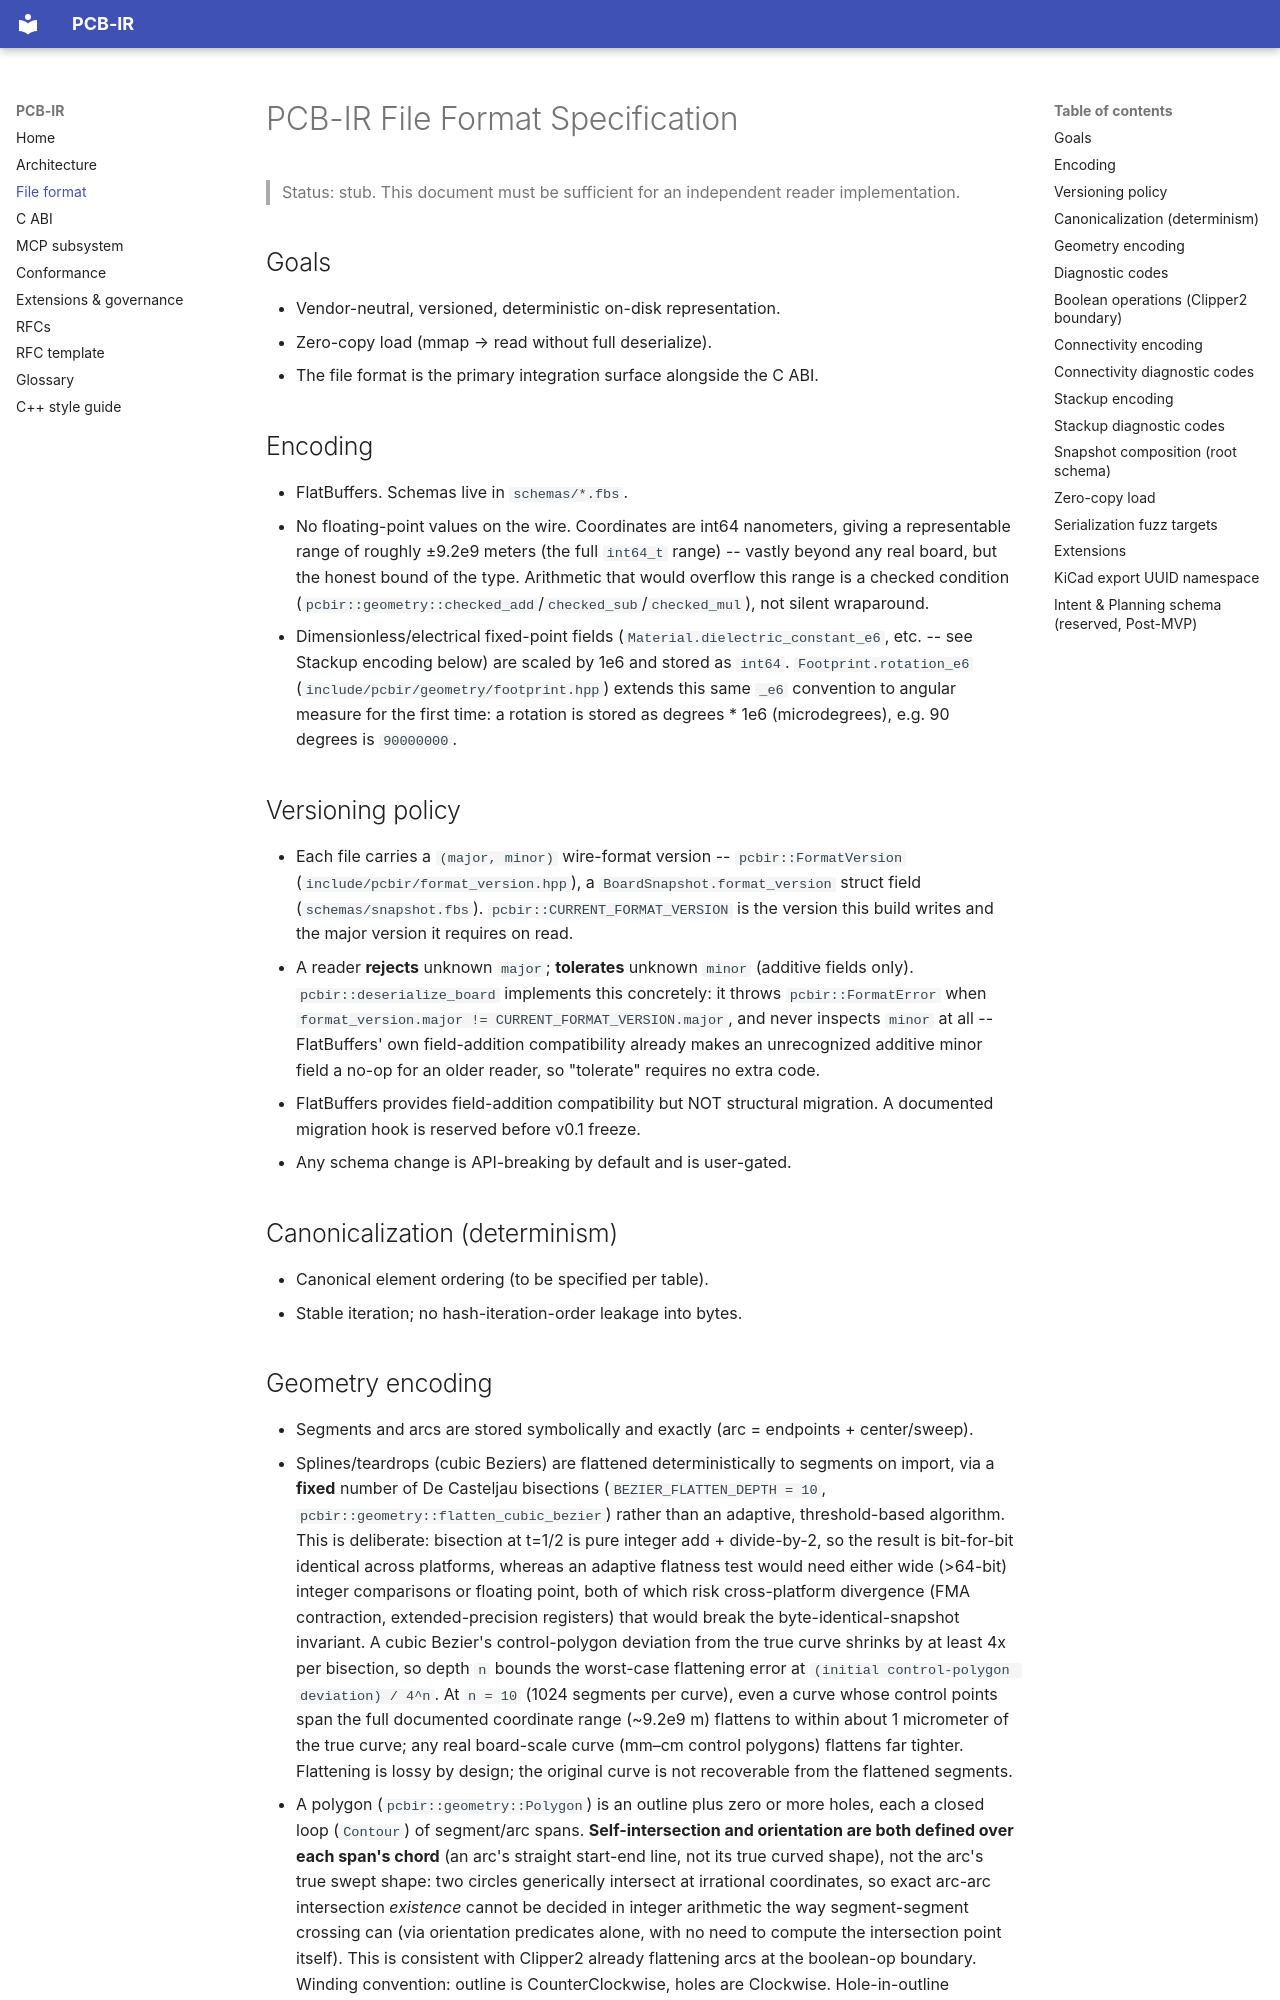

repository: awanga/pcb-ir · page: format-spec/index.html · generator: mkdocs

# PCB-IR File Format Specification

> Status: stub. This document must be sufficient for an independent reader implementation.

## Goals

- Vendor-neutral, versioned, deterministic on-disk representation.
- Zero-copy load (mmap → read without full deserialize).
- The file format is the primary integration surface alongside the C ABI.

## Encoding

- FlatBuffers. Schemas live in `schemas/*.fbs`.
- No floating-point values on the wire. Coordinates are int64 nanometers, giving a
  representable range of roughly ±9.2e9 meters (the full `int64_t` range) -- vastly beyond
  any real board, but the honest bound of the type. Arithmetic that would overflow this range
  is a checked condition (`pcbir::geometry::checked_add`/`checked_sub`/`checked_mul`), not
  silent wraparound.
- Dimensionless/electrical fixed-point fields (`Material.dielectric_constant_e6`, etc. --
  see Stackup encoding below) are scaled by 1e6 and stored as `int64`. `Footprint.rotation_e6`
  (`include/pcbir/geometry/footprint.hpp`) extends this same `_e6` convention to angular
  measure for the first time: a rotation is stored as degrees * 1e6 (microdegrees), e.g. 90
  degrees is `90000000`.

## Versioning policy

- Each file carries a `(major, minor)` wire-format version -- `pcbir::FormatVersion`
  (`include/pcbir/format_version.hpp`), a `BoardSnapshot.format_version` struct field
  (`schemas/snapshot.fbs`). `pcbir::CURRENT_FORMAT_VERSION` is the version this build writes and
  the major version it requires on read.
- A reader **rejects** unknown `major`; **tolerates** unknown `minor` (additive fields only).
  `pcbir::deserialize_board` implements this concretely: it throws `pcbir::FormatError` when
  `format_version.major != CURRENT_FORMAT_VERSION.major`, and never inspects `minor` at all --
  FlatBuffers' own field-addition compatibility already makes an unrecognized additive minor
  field a no-op for an older reader, so "tolerate" requires no extra code.
- FlatBuffers provides field-addition compatibility but NOT structural migration. A
  documented migration hook is reserved before v0.1 freeze.
- Any schema change is API-breaking by default and is user-gated.

## Canonicalization (determinism)

- Canonical element ordering (to be specified per table).
- Stable iteration; no hash-iteration-order leakage into bytes.
